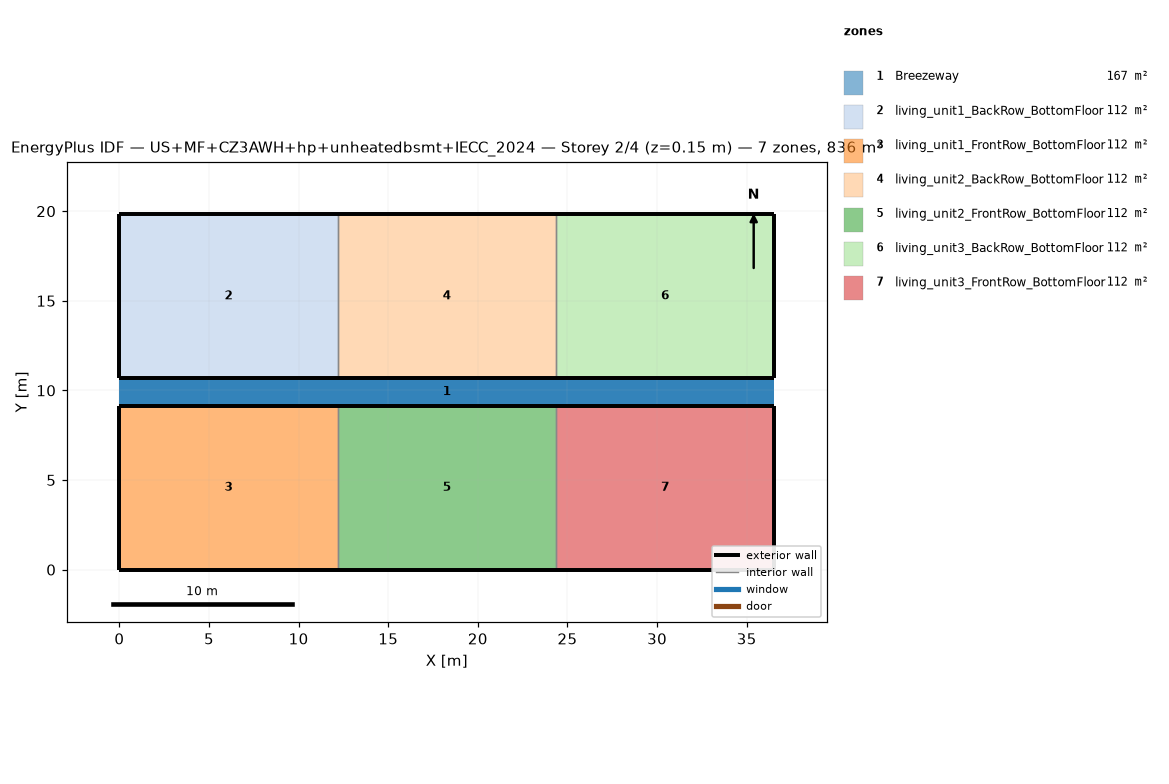
=== STOREY PLAN SPEC (per zone: floor XY polygon, exterior-wall plan segments, windows/doors) ===
zone 1: Breezeway  (167.0 m²)
  floor: (36.54, 9.16) (0.00, 9.16) (0.00, 10.68) (36.54, 10.68)
  floor: (36.54, 9.16) (0.00, 9.16) (0.00, 10.68) (36.54, 10.68)
  floor: (36.54, 9.16) (0.00, 9.16) (0.00, 10.68) (36.54, 10.68)
zone 2: living_unit1_BackRow_BottomFloor  (111.5 m²)
  floor: (12.18, 10.68) (0.00, 10.68) (0.00, 19.84) (12.18, 19.84)
  exterior wall: (0.00, 10.68) – (12.18, 10.68)  [12.2 m]
  exterior wall: (12.18, 19.84) – (0.00, 19.84)  [12.2 m]
  exterior wall: (0.00, 19.84) – (0.00, 10.68)  [9.2 m]
  interior walls: 1
zone 3: living_unit1_FrontRow_BottomFloor  (111.5 m²)
  floor: (12.18, 0.00) (0.00, 0.00) (0.00, 9.16) (12.18, 9.16)
  exterior wall: (0.00, 0.00) – (12.18, 0.00)  [12.2 m]
  exterior wall: (12.18, 9.16) – (0.00, 9.16)  [12.2 m]
  exterior wall: (0.00, 9.16) – (0.00, 0.00)  [9.2 m]
  interior walls: 1
zone 4: living_unit2_BackRow_BottomFloor  (111.5 m²)
  floor: (24.36, 10.68) (12.18, 10.68) (12.18, 19.84) (24.36, 19.84)
  exterior wall: (12.18, 10.68) – (24.36, 10.68)  [12.2 m]
  exterior wall: (24.36, 19.84) – (12.18, 19.84)  [12.2 m]
  interior walls: 2
zone 5: living_unit2_FrontRow_BottomFloor  (111.5 m²)
  floor: (24.36, 0.00) (12.18, 0.00) (12.18, 9.16) (24.36, 9.16)
  exterior wall: (12.18, 0.00) – (24.36, 0.00)  [12.2 m]
  exterior wall: (24.36, 9.16) – (12.18, 9.16)  [12.2 m]
  interior walls: 2
zone 6: living_unit3_BackRow_BottomFloor  (111.5 m²)
  floor: (36.54, 10.68) (24.36, 10.68) (24.36, 19.84) (36.54, 19.84)
  exterior wall: (24.36, 10.68) – (36.54, 10.68)  [12.2 m]
  exterior wall: (36.54, 10.68) – (36.54, 19.84)  [9.2 m]
  exterior wall: (36.54, 19.84) – (24.36, 19.84)  [12.2 m]
  interior walls: 1
zone 7: living_unit3_FrontRow_BottomFloor  (111.5 m²)
  floor: (36.54, 0.00) (24.36, 0.00) (24.36, 9.16) (36.54, 9.16)
  exterior wall: (24.36, 0.00) – (36.54, 0.00)  [12.2 m]
  exterior wall: (36.54, 0.00) – (36.54, 9.16)  [9.2 m]
  exterior wall: (36.54, 9.16) – (24.36, 9.16)  [12.2 m]
  interior walls: 1

=== DERIVED (storey summary) ===
Building: US+MF+CZ3AWH+hp+unheatedbsmt+IECC_2024
Storey: 2 of 4  (floor level z = 0.15 m)
Storey gross floor area: 836.2 m²
Zones on this storey: 7
  - Breezeway: floor 167.0 m²
  - living_unit1_BackRow_BottomFloor: floor 111.5 m²; exterior wall 33.5 m (86.9 m²); WWR 0.0%
  - living_unit1_FrontRow_BottomFloor: floor 111.5 m²; exterior wall 33.5 m (86.9 m²); WWR 0.0%
  - living_unit2_BackRow_BottomFloor: floor 111.5 m²; exterior wall 24.4 m (63.1 m²); WWR 0.0%
  - living_unit2_FrontRow_BottomFloor: floor 111.5 m²; exterior wall 24.4 m (63.1 m²); WWR 0.0%
  - living_unit3_BackRow_BottomFloor: floor 111.5 m²; exterior wall 33.5 m (86.9 m²); WWR 0.0%
  - living_unit3_FrontRow_BottomFloor: floor 111.5 m²; exterior wall 33.5 m (86.9 m²); WWR 0.0%
Zone adjacency (shared interzone walls):
  - living_unit1_BackRow_BottomFloor ↔ living_unit2_BackRow_BottomFloor
  - living_unit1_FrontRow_BottomFloor ↔ living_unit2_FrontRow_BottomFloor
  - living_unit2_BackRow_BottomFloor ↔ living_unit3_BackRow_BottomFloor
  - living_unit2_FrontRow_BottomFloor ↔ living_unit3_FrontRow_BottomFloor